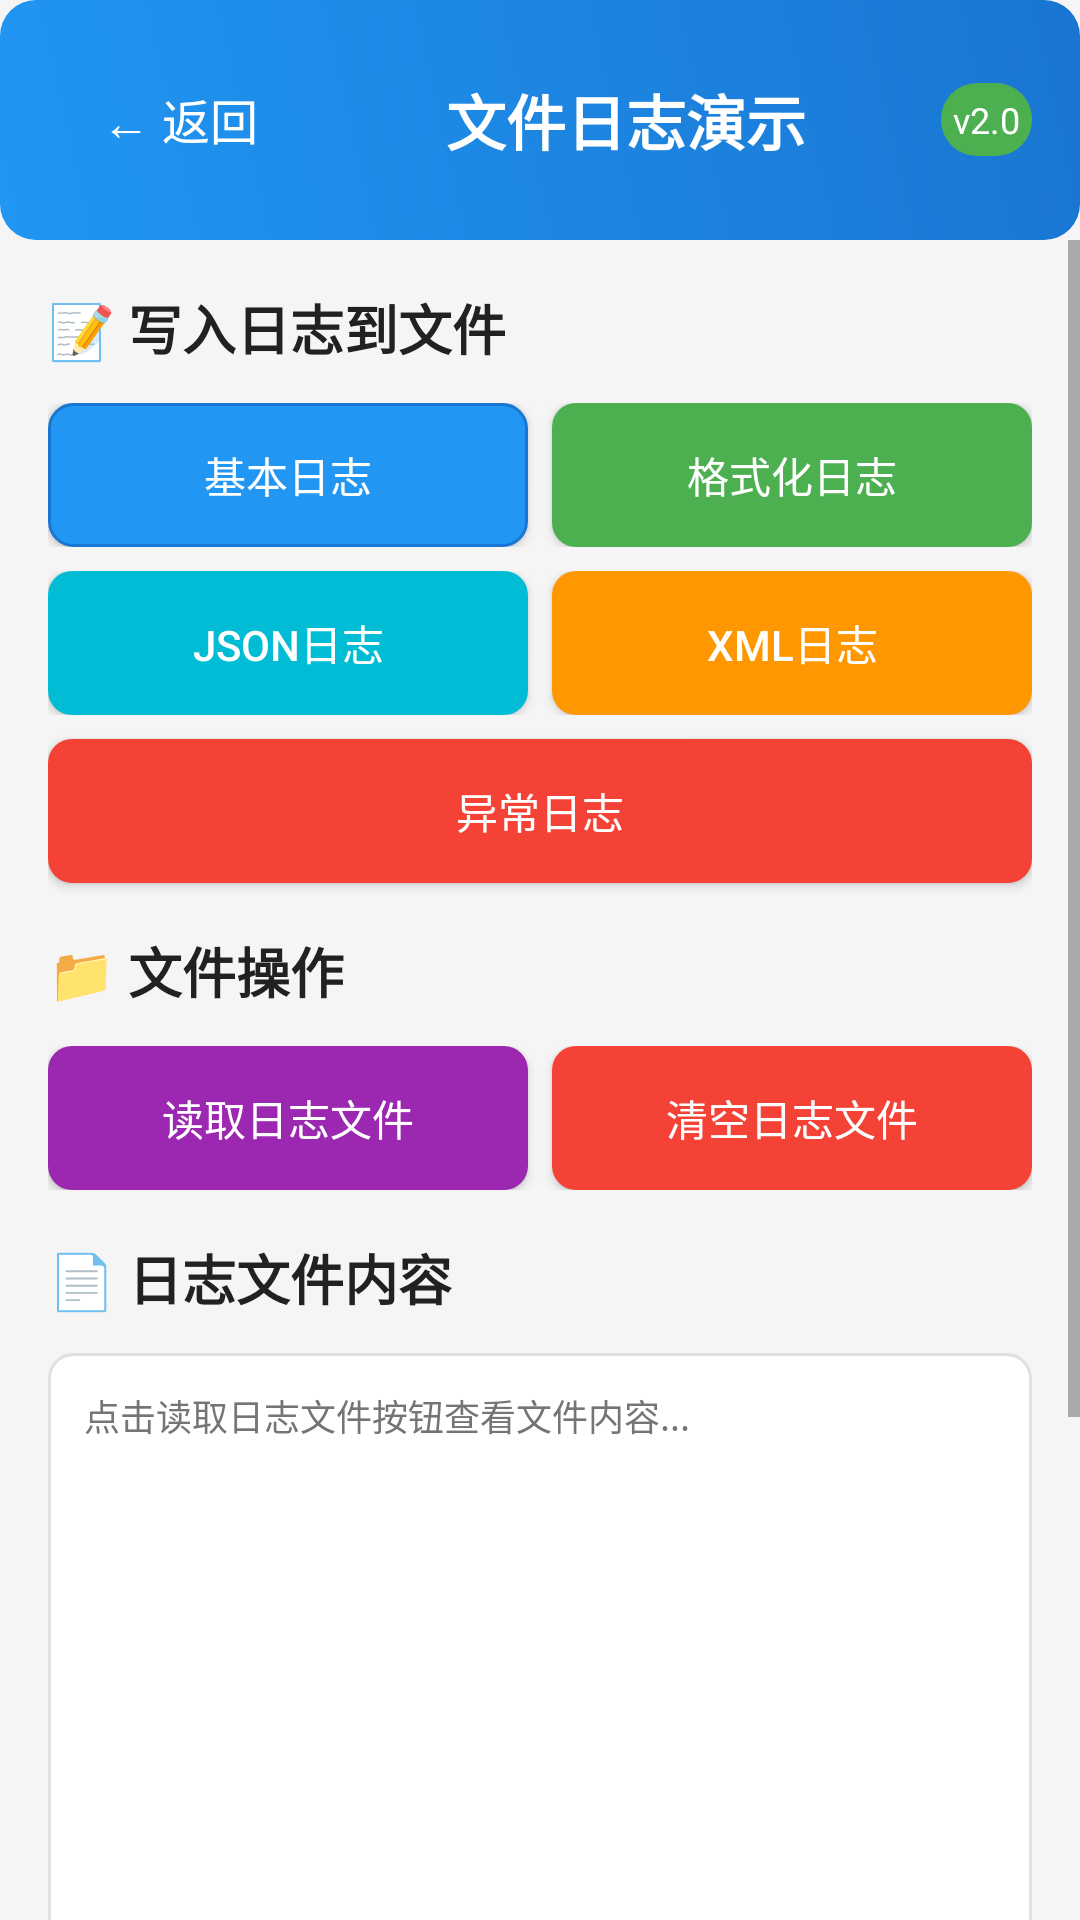

This screen was rendered from an Android layout file. Write that file and the resources it references.
<!-- AndroidManifest.xml: application theme Theme.ZLog -->
<!-- res/layout/activity_log_file.xml -->
<?xml version="1.0" encoding="utf-8"?>
<LinearLayout xmlns:android="http://schemas.android.com/apk/res/android"
    android:layout_width="match_parent"
    android:layout_height="match_parent"
    android:orientation="vertical"
    android:background="@color/background_color">

    
    <LinearLayout
        android:layout_width="match_parent"
        android:layout_height="wrap_content"
        android:background="@drawable/header_background"
        android:orientation="horizontal"
        android:padding="16dp"
        android:gravity="center_vertical">

        <Button
            android:id="@+id/btn_back"
            android:layout_width="wrap_content"
            android:layout_height="wrap_content"
            android:text="← 返回"
            android:textColor="@android:color/white"
            android:background="@android:color/transparent"
            android:textSize="16sp"
            android:padding="8dp" />

        <TextView
            android:layout_width="0dp"
            android:layout_height="wrap_content"
            android:layout_weight="1"
            android:text="文件日志演示"
            android:textColor="@android:color/white"
            android:textSize="20sp"
            android:textStyle="bold"
            android:gravity="center" />

        <TextView
            android:layout_width="wrap_content"
            android:layout_height="wrap_content"
            android:text="v2.0"
            android:textColor="@android:color/white"
            android:textSize="12sp"
            android:background="@drawable/version_badge"
            android:padding="4dp" />

    </LinearLayout>

    
    <ScrollView
        android:layout_width="match_parent"
        android:layout_height="0dp"
        android:layout_weight="1">

        <LinearLayout
            android:layout_width="match_parent"
            android:layout_height="wrap_content"
            android:orientation="vertical"
            android:padding="16dp">

            
            <TextView
                android:layout_width="match_parent"
                android:layout_height="wrap_content"
                android:text="📝 写入日志到文件"
                android:textSize="18sp"
                android:textStyle="bold"
                android:textColor="@color/text_primary"
                android:layout_marginBottom="12dp" />

            <LinearLayout
                android:layout_width="match_parent"
                android:layout_height="wrap_content"
                android:orientation="horizontal"
                android:layout_marginBottom="8dp">

                <Button
                    android:id="@+id/btn_write_basic_log"
                    android:layout_width="0dp"
                    android:layout_height="wrap_content"
                    android:layout_weight="1"
                    android:text="基本日志"
                    android:textColor="@android:color/white"
                    android:background="@drawable/button_primary"
                    android:layout_marginEnd="4dp" />

                <Button
                    android:id="@+id/btn_write_formatted_log"
                    android:layout_width="0dp"
                    android:layout_height="wrap_content"
                    android:layout_weight="1"
                    android:text="格式化日志"
                    android:textColor="@android:color/white"
                    android:background="@drawable/button_success"
                    android:layout_marginStart="4dp" />

            </LinearLayout>

            <LinearLayout
                android:layout_width="match_parent"
                android:layout_height="wrap_content"
                android:orientation="horizontal"
                android:layout_marginBottom="8dp">

                <Button
                    android:id="@+id/btn_write_json_log"
                    android:layout_width="0dp"
                    android:layout_height="wrap_content"
                    android:layout_weight="1"
                    android:text="JSON日志"
                    android:textColor="@android:color/white"
                    android:background="@drawable/button_info"
                    android:layout_marginEnd="4dp" />

                <Button
                    android:id="@+id/btn_write_xml_log"
                    android:layout_width="0dp"
                    android:layout_height="wrap_content"
                    android:layout_weight="1"
                    android:text="XML日志"
                    android:textColor="@android:color/white"
                    android:background="@drawable/button_warning"
                    android:layout_marginStart="4dp" />

            </LinearLayout>

            <Button
                android:id="@+id/btn_write_exception_log"
                android:layout_width="match_parent"
                android:layout_height="wrap_content"
                android:text="异常日志"
                android:textColor="@android:color/white"
                android:background="@drawable/button_danger"
                android:layout_marginBottom="16dp" />

            
            <TextView
                android:layout_width="match_parent"
                android:layout_height="wrap_content"
                android:text="📁 文件操作"
                android:textSize="18sp"
                android:textStyle="bold"
                android:textColor="@color/text_primary"
                android:layout_marginBottom="12dp" />

            <LinearLayout
                android:layout_width="match_parent"
                android:layout_height="wrap_content"
                android:orientation="horizontal"
                android:layout_marginBottom="16dp">

                <Button
                    android:id="@+id/btn_read_log_file"
                    android:layout_width="0dp"
                    android:layout_height="wrap_content"
                    android:layout_weight="1"
                    android:text="读取日志文件"
                    android:textColor="@android:color/white"
                    android:background="@drawable/button_secondary"
                    android:layout_marginEnd="4dp" />

                <Button
                    android:id="@+id/btn_clear_log_file"
                    android:layout_width="0dp"
                    android:layout_height="wrap_content"
                    android:layout_weight="1"
                    android:text="清空日志文件"
                    android:textColor="@android:color/white"
                    android:background="@drawable/button_danger"
                    android:layout_marginStart="4dp" />

            </LinearLayout>

            
            <TextView
                android:layout_width="match_parent"
                android:layout_height="wrap_content"
                android:text="📄 日志文件内容"
                android:textSize="18sp"
                android:textStyle="bold"
                android:textColor="@color/text_primary"
                android:layout_marginBottom="12dp" />

            <ScrollView
                android:layout_width="match_parent"
                android:layout_height="300dp"
                android:background="@drawable/log_output_background">

                <TextView
                    android:id="@+id/log_file_content"
                    android:layout_width="match_parent"
                    android:layout_height="wrap_content"
                    android:text="点击读取日志文件按钮查看文件内容..."
                    android:textColor="@color/text_secondary"
                    android:textSize="12sp"
                    android:fontFamily="monospace"
                    android:padding="12dp"
                    android:textIsSelectable="true" />

            </ScrollView>

            
            <LinearLayout
                android:layout_width="match_parent"
                android:layout_height="wrap_content"
                android:background="@drawable/tip_background"
                android:padding="12dp"
                android:layout_marginTop="16dp"
                android:orientation="horizontal">

                <TextView
                    android:layout_width="wrap_content"
                    android:layout_height="wrap_content"
                    android:text="💡"
                    android:textSize="16sp"
                    android:layout_marginEnd="8dp" />

                <TextView
                    android:layout_width="0dp"
                    android:layout_height="wrap_content"
                    android:layout_weight="1"
                    android:text="文件日志功能演示:\n• 支持多种日志级别写入文件\n• 自定义格式化器和扁平化器\n• 文件大小备份和清理策略\n• 日志文件位置: /Android/data/com.cl.test/files/demo_logs/"
                    android:textColor="@color/text_secondary"
                    android:textSize="12sp"
                    android:lineSpacingExtra="2dp" />

            </LinearLayout>

        </LinearLayout>

    </ScrollView>

</LinearLayout>
<!-- resources referenced by this layout -->
<resources>
  <color name="background_color">#F5F5F5</color>
  <color name="text_primary">#212121</color>
  <color name="text_secondary">#757575</color>
  <!-- drawable button_danger (drawable) -->
  <?xml version="1.0" encoding="utf-8"?>
  <shape xmlns:android="http://schemas.android.com/apk/res/android"
      android:shape="rectangle">
      <solid android:color="@color/button_danger" />
      <corners android:radius="8dp" />
  </shape>
  <!-- drawable button_info (drawable) -->
  <?xml version="1.0" encoding="utf-8"?>
  <shape xmlns:android="http://schemas.android.com/apk/res/android"
      android:shape="rectangle">
      <solid android:color="@color/button_info" />
      <corners android:radius="8dp" />
  </shape>
  <!-- drawable button_primary (drawable) -->
  <?xml version="1.0" encoding="utf-8"?>
  <shape xmlns:android="http://schemas.android.com/apk/res/android"
      android:shape="rectangle">
      <solid android:color="@color/button_primary" />
      <corners android:radius="8dp" />
      <stroke
          android:width="1dp"
          android:color="@color/primary_dark" />
  </shape>
  <!-- drawable button_secondary (drawable) -->
  <?xml version="1.0" encoding="utf-8"?>
  <shape xmlns:android="http://schemas.android.com/apk/res/android"
      android:shape="rectangle">
      <solid android:color="@color/button_secondary" />
      <corners android:radius="8dp" />
  </shape>
  <!-- drawable button_success (drawable) -->
  <?xml version="1.0" encoding="utf-8"?>
  <shape xmlns:android="http://schemas.android.com/apk/res/android"
      android:shape="rectangle">
      <solid android:color="@color/button_success" />
      <corners android:radius="8dp" />
  </shape>
  <!-- drawable button_warning (drawable) -->
  <?xml version="1.0" encoding="utf-8"?>
  <shape xmlns:android="http://schemas.android.com/apk/res/android"
      android:shape="rectangle">
      <solid android:color="@color/button_warning" />
      <corners android:radius="8dp" />
  </shape>
  <!-- drawable header_background (drawable) -->
  <?xml version="1.0" encoding="utf-8"?>
  <shape xmlns:android="http://schemas.android.com/apk/res/android"
      android:shape="rectangle">
      <gradient
          android:startColor="@color/primary_color"
          android:endColor="@color/primary_dark"
          android:angle="45" />
      <corners android:radius="12dp" />
  </shape>
  <!-- drawable tip_background (drawable) -->
  <?xml version="1.0" encoding="utf-8"?>
  <shape xmlns:android="http://schemas.android.com/apk/res/android"
      android:shape="rectangle">
      <solid android:color="@color/card_background" />
      <corners android:radius="8dp" />
      <stroke
          android:width="1dp"
          android:color="@color/button_info" />
  </shape>
  <!-- drawable version_badge (drawable) -->
  <?xml version="1.0" encoding="utf-8"?>
  <shape xmlns:android="http://schemas.android.com/apk/res/android"
      android:shape="rectangle">
      <solid android:color="@color/button_success" />
      <corners android:radius="12dp" />
  </shape>
  <color name="button_danger">#F44336</color>
  <color name="button_info">#00BCD4</color>
  <color name="button_primary">#2196F3</color>
  <color name="primary_dark">#1976D2</color>
  <color name="button_secondary">#9C27B0</color>
  <color name="button_success">#4CAF50</color>
  <color name="button_warning">#FF9800</color>
  <color name="primary_color">#2196F3</color>
  <color name="card_background">#FFFFFF</color>
  <color name="divider_color">#E0E0E0</color>
  <color name="purple_500">#FF6200EE</color>
  <color name="purple_700">#FF3700B3</color>
  <color name="white">#FFFFFFFF</color>
  <color name="teal_200">#FF03DAC5</color>
  <color name="teal_700">#FF018786</color>
  <color name="black">#FF000000</color>
</resources>
